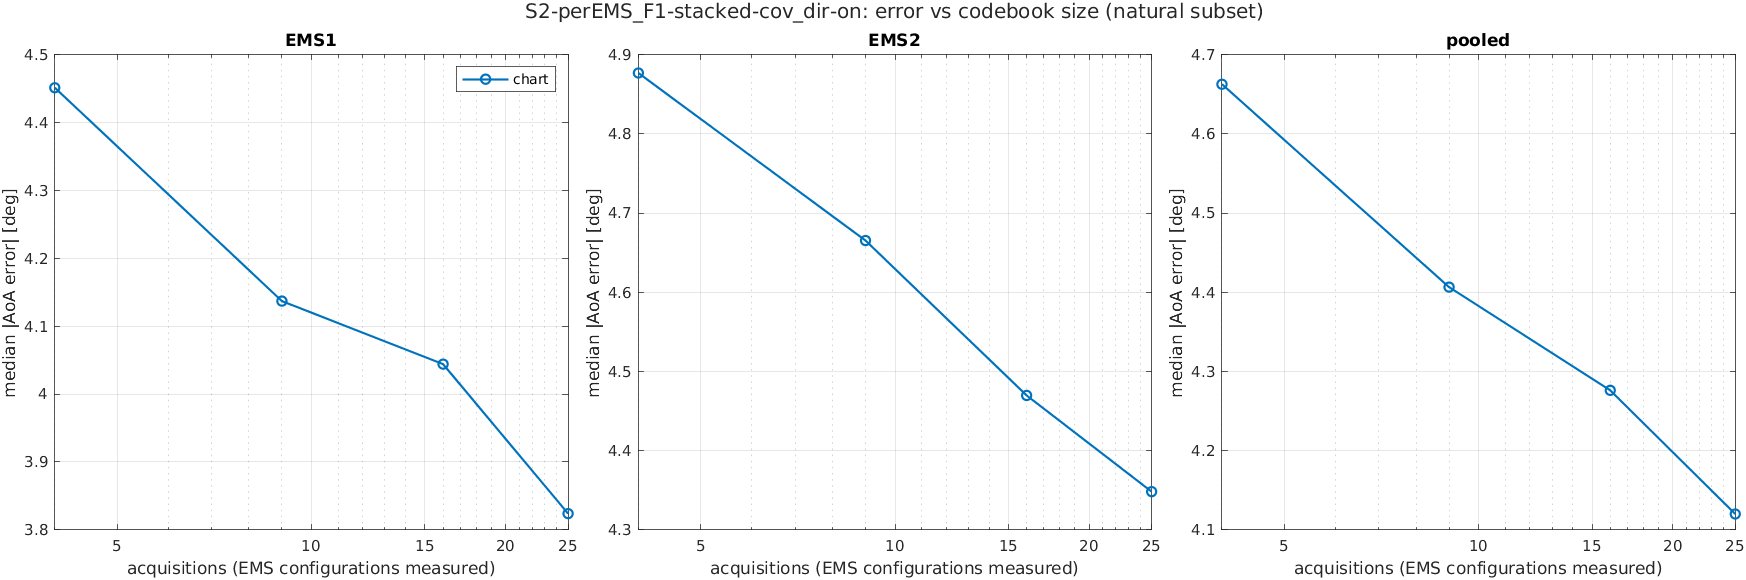

Data behind this chart, as committed beside it:
scenario, K, acquisitions, method, subset, ems, n, median_deg, mean_deg, p90_deg, rmse_deg
S2-perEMS_F1-stacked-cov_dir-on, 2, 4, chart, common, EMS1, 1719, 4.668, 10.57, 19.82, 23.02
S2-perEMS_F1-stacked-cov_dir-on, 2, 4, chart, common, EMS2, 1719, 5.042, 13.17, 27.54, 27.62
S2-perEMS_F1-stacked-cov_dir-on, 2, 4, chart, common, pooled, 3438, 4.902, 11.87, 22.66, 25.43
S2-perEMS_F1-stacked-cov_dir-on, 2, 4, chart, natural, EMS1, 1923, 4.451, 10.07, 19.08, 22.18
S2-perEMS_F1-stacked-cov_dir-on, 2, 4, chart, natural, EMS2, 2525, 4.877, 12.18, 27.32, 25.13
S2-perEMS_F1-stacked-cov_dir-on, 2, 4, chart, natural, pooled, 4448, 4.663, 11.27, 22.66, 23.9
S2-perEMS_F1-stacked-cov_dir-on, 2, 4, chart, reach, EMS1, 1365, 4.543, 10.83, 19.66, 24.38
S2-perEMS_F1-stacked-cov_dir-on, 2, 4, chart, reach, EMS2, 2044, 5.149, 13.37, 40.23, 27.27
S2-perEMS_F1-stacked-cov_dir-on, 2, 4, chart, reach, pooled, 3409, 4.945, 12.35, 24.86, 26.15
S2-perEMS_F1-stacked-cov_dir-on, 3, 9, chart, common, EMS1, 1719, 4.374, 10.31, 19.4, 22.96
S2-perEMS_F1-stacked-cov_dir-on, 3, 9, chart, common, EMS2, 1719, 4.974, 12.35, 24.09, 26.33
S2-perEMS_F1-stacked-cov_dir-on, 3, 9, chart, common, pooled, 3438, 4.684, 11.33, 21.22, 24.7
S2-perEMS_F1-stacked-cov_dir-on, 3, 9, chart, natural, EMS1, 1923, 4.137, 9.671, 17.85, 21.9
S2-perEMS_F1-stacked-cov_dir-on, 3, 9, chart, natural, EMS2, 2525, 4.665, 11.54, 24.23, 24.25
S2-perEMS_F1-stacked-cov_dir-on, 3, 9, chart, natural, pooled, 4448, 4.406, 10.73, 20.91, 23.26
S2-perEMS_F1-stacked-cov_dir-on, 3, 9, chart, reach, EMS1, 1365, 3.978, 10.14, 18.49, 23.75
S2-perEMS_F1-stacked-cov_dir-on, 3, 9, chart, reach, EMS2, 2044, 5.038, 12.68, 27.67, 26.31
S2-perEMS_F1-stacked-cov_dir-on, 3, 9, chart, reach, pooled, 3409, 4.598, 11.66, 21.9, 25.31
S2-perEMS_F1-stacked-cov_dir-on, 4, 16, chart, common, EMS1, 1719, 4.284, 10.08, 18.47, 22.84
S2-perEMS_F1-stacked-cov_dir-on, 4, 16, chart, common, EMS2, 1719, 4.975, 12.13, 24.72, 25.37
S2-perEMS_F1-stacked-cov_dir-on, 4, 16, chart, common, pooled, 3438, 4.618, 11.11, 20.34, 24.14
S2-perEMS_F1-stacked-cov_dir-on, 4, 16, chart, natural, EMS1, 1923, 4.044, 9.401, 17.09, 21.67
S2-perEMS_F1-stacked-cov_dir-on, 4, 16, chart, natural, EMS2, 2525, 4.47, 11.88, 25.27, 24.98
S2-perEMS_F1-stacked-cov_dir-on, 4, 16, chart, natural, pooled, 4448, 4.276, 10.81, 21.21, 23.61
S2-perEMS_F1-stacked-cov_dir-on, 4, 16, chart, reach, EMS1, 1365, 3.911, 9.83, 17.92, 23.25
S2-perEMS_F1-stacked-cov_dir-on, 4, 16, chart, reach, EMS2, 2044, 4.858, 12.99, 25.92, 27.01
S2-perEMS_F1-stacked-cov_dir-on, 4, 16, chart, reach, pooled, 3409, 4.428, 11.72, 22.09, 25.58
S2-perEMS_F1-stacked-cov_dir-on, 5, 25, chart, common, EMS1, 1719, 4.094, 10.25, 19.36, 23.06
S2-perEMS_F1-stacked-cov_dir-on, 5, 25, chart, common, EMS2, 1719, 5.099, 12.57, 26.74, 26.61
S2-perEMS_F1-stacked-cov_dir-on, 5, 25, chart, common, pooled, 3438, 4.555, 11.41, 21.47, 24.9
S2-perEMS_F1-stacked-cov_dir-on, 5, 25, chart, natural, EMS1, 1923, 3.824, 9.578, 17.89, 21.97
S2-perEMS_F1-stacked-cov_dir-on, 5, 25, chart, natural, EMS2, 2525, 4.348, 11.29, 22.43, 24.5
S2-perEMS_F1-stacked-cov_dir-on, 5, 25, chart, natural, pooled, 4448, 4.12, 10.55, 20.15, 23.44
S2-perEMS_F1-stacked-cov_dir-on, 5, 25, chart, reach, EMS1, 1365, 3.642, 9.925, 18.16, 23.7
S2-perEMS_F1-stacked-cov_dir-on, 5, 25, chart, reach, EMS2, 2044, 4.635, 12.34, 22.73, 26.57
S2-perEMS_F1-stacked-cov_dir-on, 5, 25, chart, reach, pooled, 3409, 4.171, 11.37, 20.86, 25.46
